25-way image classification set "image-data" from GitHub (takayuki5168/FlowerSpecifier); label vocabulary: azalea, camellia, cluster amaryllis, cosmos, daisy, dandelion, erigeron philadelphicus, fleabane, houttuynia cordata, hydrangea, iris, jasmine flower, lantana flower, marigold, mirabilis jalapa, morning glory, oxalis corniculata flower, pansy, rose, salvia flower, sunflower, sweet pea flower, trifolium pratense flower, trifolium repens, tulip.

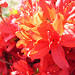
Label: azalea

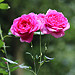
Label: rose

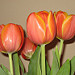
Label: tulip

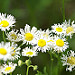
Label: fleabane

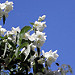
Label: jasmine flower

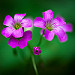
Label: oxalis corniculata flower
